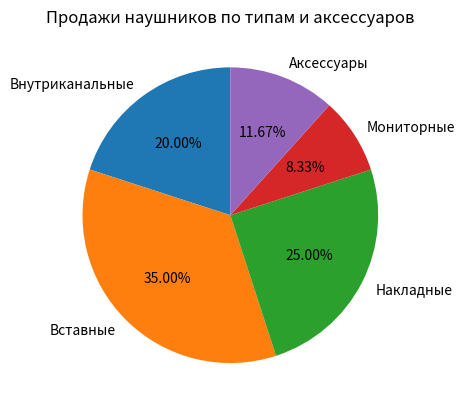

The script that saved this image:
import matplotlib.pyplot as plt

# Построить круговую диаграмму распределения продаж по категориям товаров
# Добавить процентные значения


def plt_round_diagram(data: dict) -> None:
    fig, ax = plt.subplots()
    ax.pie(data.values(), labels=data.keys(), autopct='%1.2f%%', startangle=90)

    ax.set_title('Продажи наушников по типам и аксессуаров')

    fig.savefig('sales_round_diagram.png', dpi=300, bbox_inches='tight')

    plt.show()


def matplotlib_manipulation() -> None:
    task_3_data = {
        "Внутриканальные": 12,
        "Вставные": 21,
        "Накладные": 15,
        "Мониторные": 5,
        "Аксессуары": 7
    }
    plt_round_diagram(task_3_data)


if __name__ == '__main__':
    matplotlib_manipulation()
